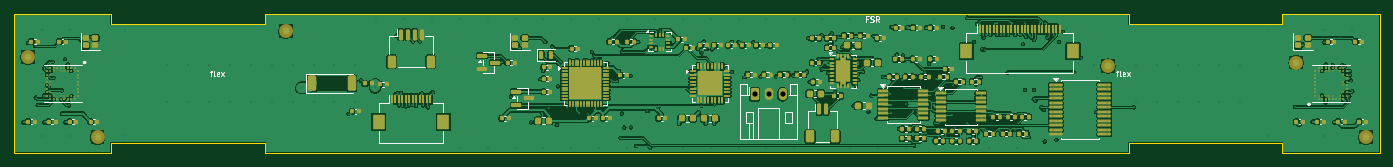
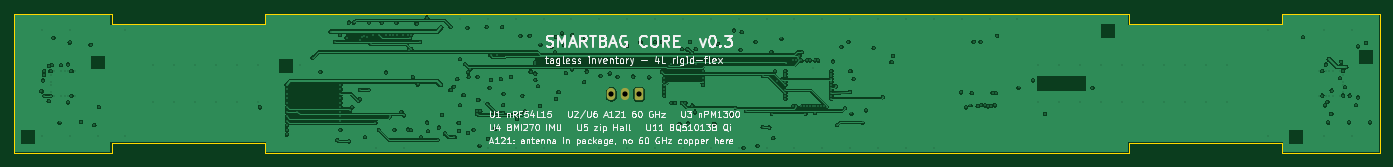
Circuit board: 13 layer files. Board 196.0 x 20.0 mm.
- bottom_copper: smartbag_core-B_Cu.gbr (224124 bytes)
- bottom_mask: smartbag_core-B_Mask.gbr (1246 bytes)
- paste: smartbag_core-B_Paste.gbr (458 bytes)
- bottom_silk: smartbag_core-B_Silkscreen.gbr (73764 bytes)
- outline: smartbag_core-Edge_Cuts.gbr (1528 bytes)
- top_copper: smartbag_core-F_Cu.gbr (431469 bytes)
- top_mask: smartbag_core-F_Mask.gbr (19827 bytes)
- paste: smartbag_core-F_Paste.gbr (19751 bytes)
- top_silk: smartbag_core-F_Silkscreen.gbr (42751 bytes)
- inner_copper: smartbag_core-In1_Cu.gbr (256452 bytes)
- inner_copper: smartbag_core-In2_Cu.gbr (61742 bytes)
- drill: smartbag_core-NPTH.drl (264 bytes)
- drill: smartbag_core-PTH.drl (7791 bytes)

=== bottom_copper: smartbag_core-B_Cu.gbr (224124 bytes, source omitted) ===
=== bottom_mask: smartbag_core-B_Mask.gbr (1246 bytes, source withheld) ===
=== paste: smartbag_core-B_Paste.gbr ===
%TF.GenerationSoftware,KiCad,Pcbnew,10.0.4*%
%TF.CreationDate,2026-09-01T18:38:58+02:00*%
%TF.ProjectId,smartbag_core,736d6172-7462-4616-975f-636f72652e6b,rev?*%
%TF.SameCoordinates,Original*%
%TF.FileFunction,Paste,Bot*%
%TF.FilePolarity,Positive*%
%FSLAX46Y46*%
G04 Gerber Fmt 4.6, Leading zero omitted, Abs format (unit mm)*
G04 Created by KiCad (PCBNEW 10.0.4) date 2026-09-01 18:38:58*
%MOMM*%
%LPD*%
G01*
G04 APERTURE LIST*
G04 APERTURE END LIST*
M02*

=== bottom_silk: smartbag_core-B_Silkscreen.gbr (73764 bytes, source omitted) ===
=== outline: smartbag_core-Edge_Cuts.gbr ===
%TF.GenerationSoftware,KiCad,Pcbnew,10.0.4*%
%TF.CreationDate,2026-09-01T18:38:58+02:00*%
%TF.ProjectId,smartbag_core,736d6172-7462-4616-975f-636f72652e6b,rev?*%
%TF.SameCoordinates,Original*%
%TF.FileFunction,Profile,NP*%
%FSLAX46Y46*%
G04 Gerber Fmt 4.6, Leading zero omitted, Abs format (unit mm)*
G04 Created by KiCad (PCBNEW 10.0.4) date 2026-09-01 18:38:58*
%MOMM*%
%LPD*%
G01*
G04 APERTURE LIST*
%TA.AperFunction,Profile*%
%ADD10C,0.100000*%
%TD*%
G04 APERTURE END LIST*
D10*
X112000000Y-138000000D02*
X126000000Y-138000000D01*
X112000000Y-158000000D02*
X112000000Y-138000000D01*
X126000000Y-138000000D02*
X126000000Y-139500000D01*
X126000000Y-139500000D02*
X148000000Y-139500000D01*
X126000000Y-156500000D02*
X126000000Y-158000000D01*
X126000000Y-158000000D02*
X112000000Y-158000000D01*
X148000000Y-138000000D02*
X272000000Y-138000000D01*
X148000000Y-139500000D02*
X148000000Y-138000000D01*
X148000000Y-156500000D02*
X126000000Y-156500000D01*
X148000000Y-158000000D02*
X148000000Y-156500000D01*
X272000000Y-138000000D02*
X272000000Y-139500000D01*
X272000000Y-139500000D02*
X294000000Y-139500000D01*
X272000000Y-156500000D02*
X272000000Y-158000000D01*
X272000000Y-158000000D02*
X148000000Y-158000000D01*
X294000000Y-138000000D02*
X308000000Y-138000000D01*
X294000000Y-139500000D02*
X294000000Y-138000000D01*
X294000000Y-156500000D02*
X272000000Y-156500000D01*
X294000000Y-158000000D02*
X294000000Y-156500000D01*
X308000000Y-138000000D02*
X308000000Y-158000000D01*
X308000000Y-158000000D02*
X294000000Y-158000000D01*
M02*

=== top_copper: smartbag_core-F_Cu.gbr (431469 bytes, source omitted) ===
=== top_mask: smartbag_core-F_Mask.gbr (19827 bytes, source omitted) ===
=== paste: smartbag_core-F_Paste.gbr (19751 bytes, source omitted) ===
=== top_silk: smartbag_core-F_Silkscreen.gbr (42751 bytes, source omitted) ===
=== inner_copper: smartbag_core-In1_Cu.gbr (256452 bytes, source omitted) ===
=== inner_copper: smartbag_core-In2_Cu.gbr (61742 bytes, source omitted) ===
=== drill: smartbag_core-NPTH.drl ===
M48
; DRILL file KiCad 10.0.4 date 2026-09-01T18:38:58
; FORMAT={-:-/ absolute / metric / decimal}
; #@! TF.CreationDate,2026-09-01T18:38:58+02:00
; #@! TF.GenerationSoftware,Kicad,Pcbnew,10.0.4
; #@! TF.FileFunction,NonPlated,1,4,NPTH
FMAT,2
METRIC
%
G90
G05
M30

=== drill: smartbag_core-PTH.drl (7791 bytes, source omitted) ===
